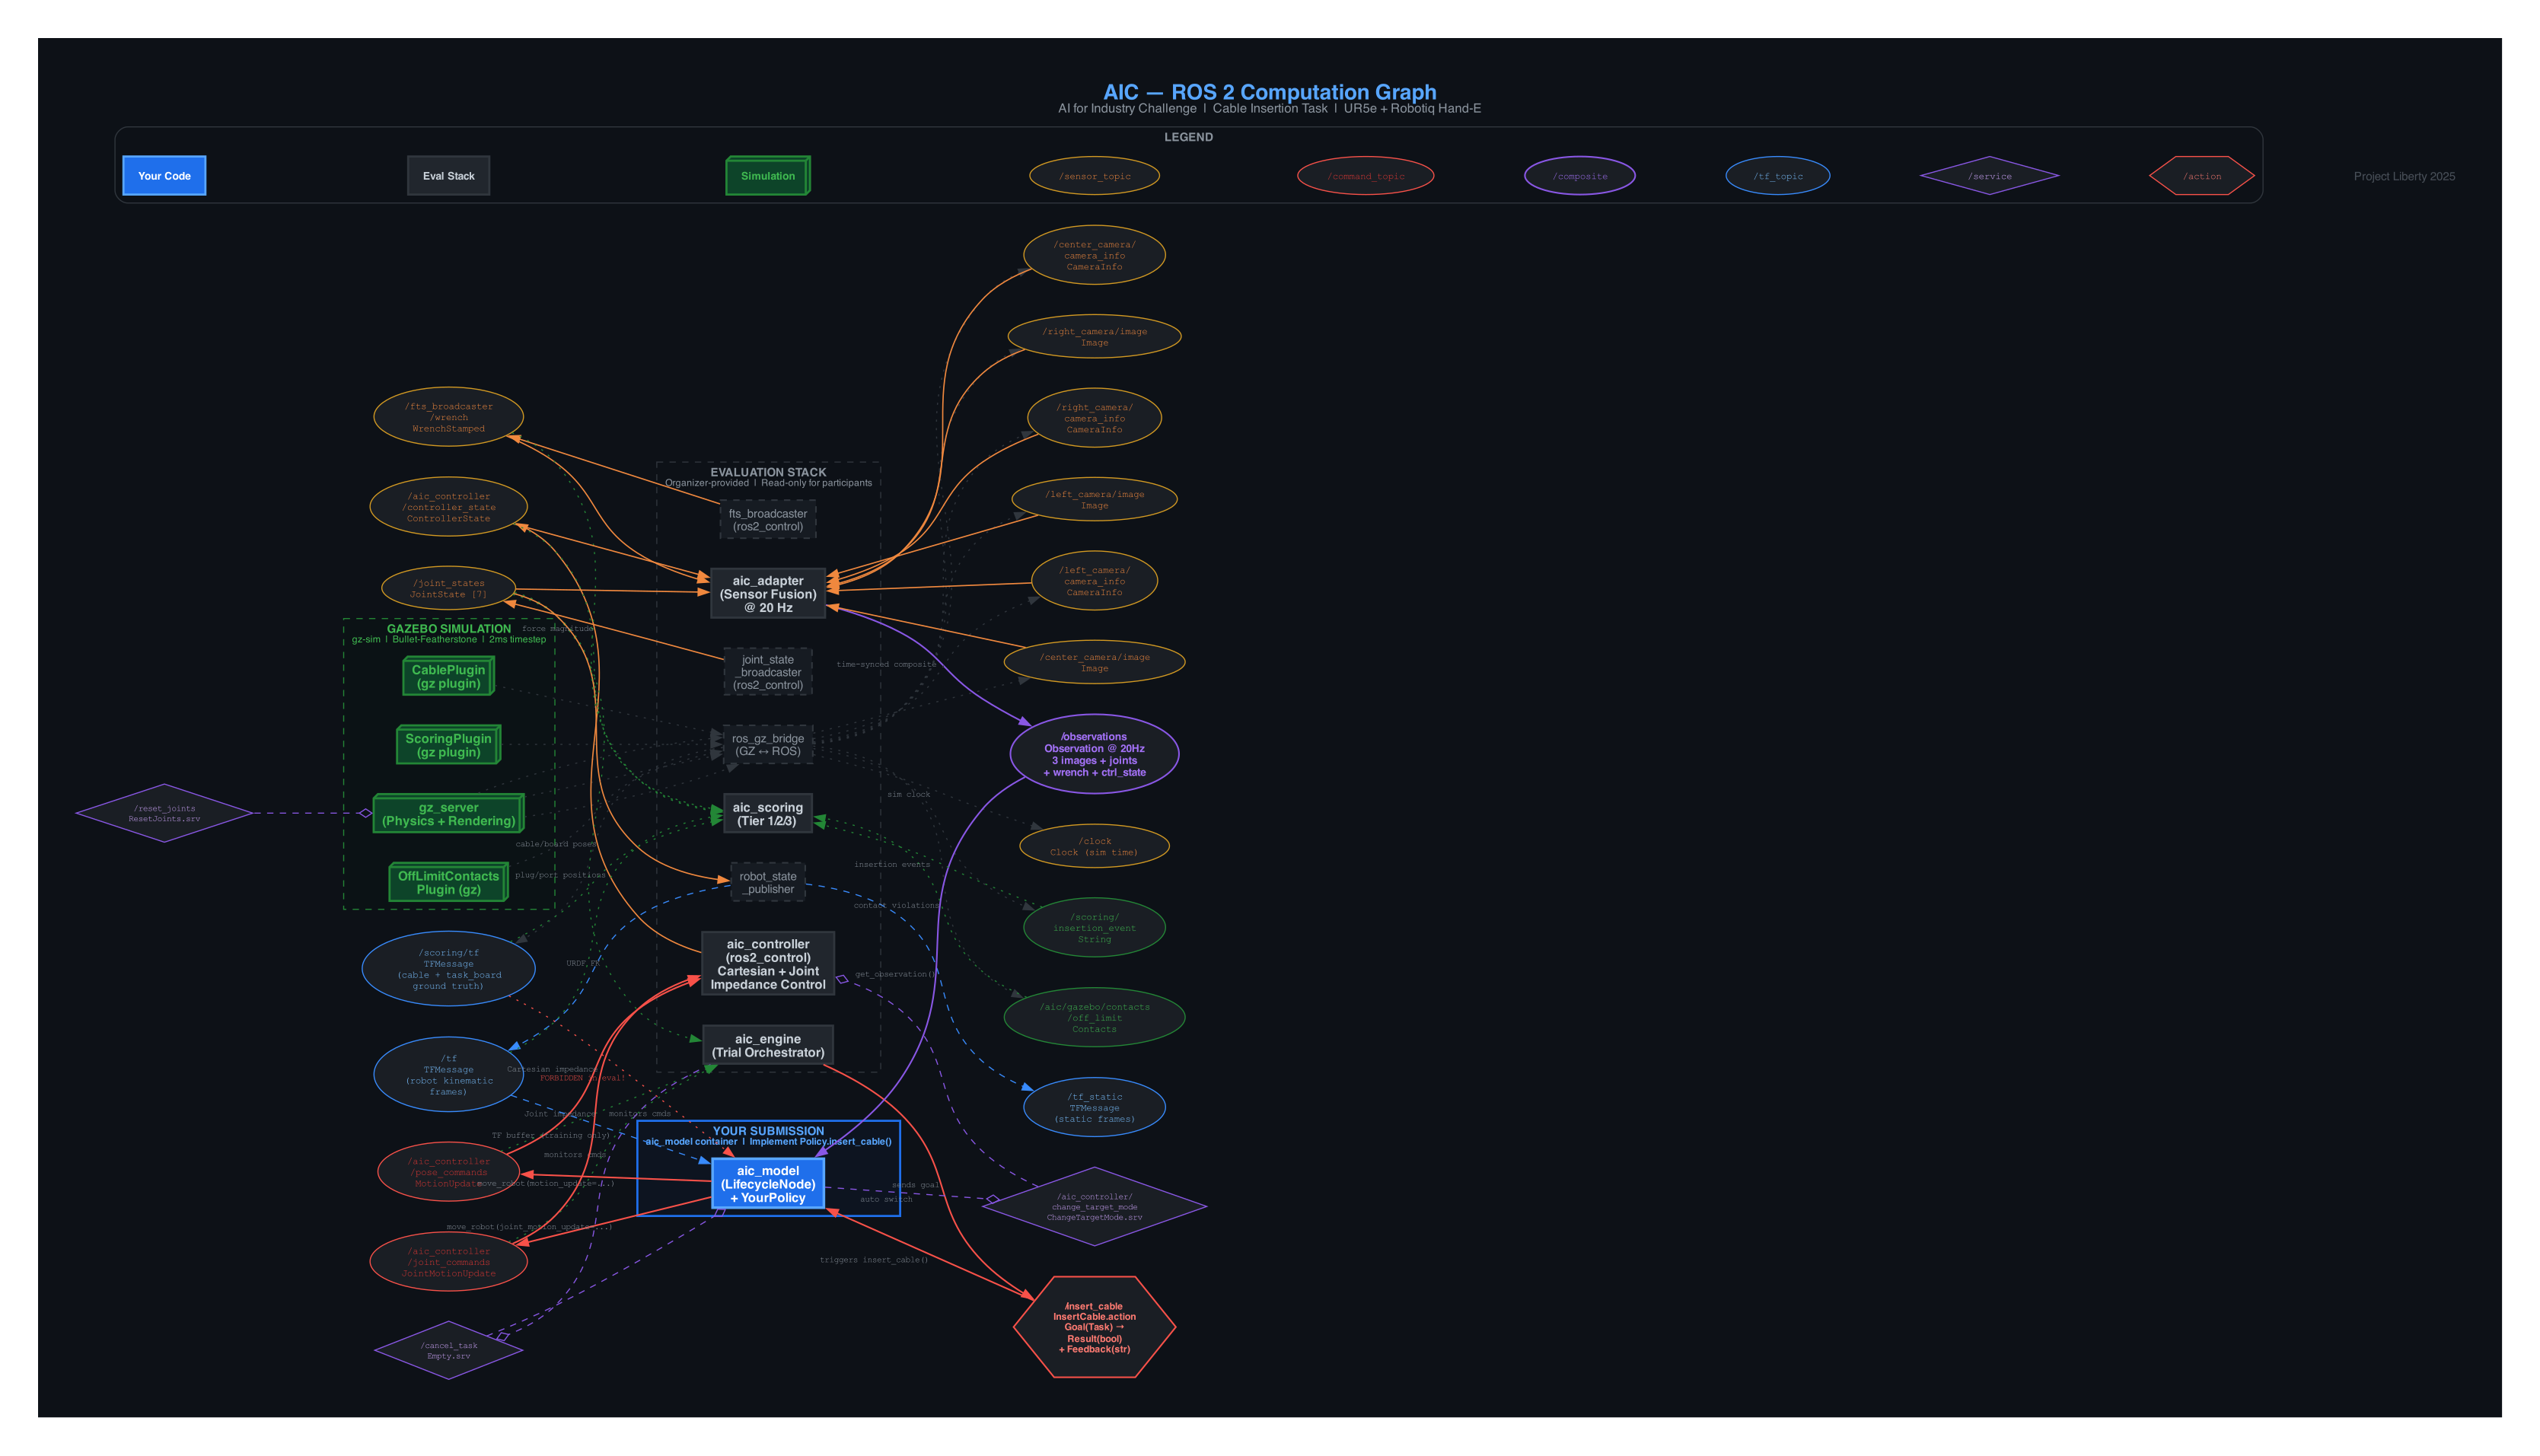

The Python source for this figure:
#!/usr/bin/env python3
"""
AIC (AI for Industry Challenge) — Complete ROS 2 Computation Graph
===================================================================
Generates a comprehensive visualization of all ROS 2 nodes, topics,
services, and actions in the AIC system.

Usage:
    python3 aic_ros2_graph.py

Output:
    aic_ros2_graph.png  (rendered image)
    aic_ros2_graph.pdf  (vector version)
    aic_ros2_graph.gv   (raw DOT source)
"""

import graphviz


def create_aic_graph():
    dot = graphviz.Digraph(
        "AIC_ROS2_Graph",
        comment="AI for Industry Challenge — ROS 2 Computation Graph",
        format="png",
    )

    # ── Global styling ──────────────────────────────────────────────
    dot.attr(
        rankdir="LR",
        bgcolor="#0d1117",
        fontname="Helvetica",
        fontsize="11",
        fontcolor="#c9d1d9",
        label=(
            "<<B><FONT POINT-SIZE='20' COLOR='#58a6ff'>"
            "AIC — ROS 2 Computation Graph</FONT></B>"
            "<BR/><FONT POINT-SIZE='12' COLOR='#8b949e'>"
            "AI for Industry Challenge  |  Cable Insertion Task  |  UR5e + Robotiq Hand-E"
            "</FONT>>"
        ),
        labelloc="t",
        pad="0.5",
        nodesep="0.4",
        ranksep="1.2",
        splines="true",
        overlap="false",
        concentrate="false",
    )

    # Edge defaults — use xlabel so labels always render
    dot.attr("edge", fontname="Courier", fontsize="8", fontcolor="#8b949e")

    # ── Style presets ───────────────────────────────────────────────
    NODE_PARTICIPANT = {
        "shape": "box", "style": "filled,bold", "fillcolor": "#1f6feb",
        "fontcolor": "white", "fontname": "Helvetica-Bold", "fontsize": "12",
        "penwidth": "2.5", "color": "#58a6ff",
    }
    NODE_EVAL = {
        "shape": "box", "style": "filled", "fillcolor": "#21262d",
        "fontcolor": "#c9d1d9", "fontname": "Helvetica-Bold", "fontsize": "12",
        "penwidth": "2", "color": "#30363d",
    }
    NODE_INFRA = {
        "shape": "box", "style": "filled,dashed", "fillcolor": "#161b22",
        "fontcolor": "#8b949e", "fontname": "Helvetica", "fontsize": "11",
        "penwidth": "1.5", "color": "#30363d",
    }
    NODE_SIM = {
        "shape": "box3d", "style": "filled", "fillcolor": "#0d4429",
        "fontcolor": "#3fb950", "fontname": "Helvetica-Bold", "fontsize": "12",
        "penwidth": "2", "color": "#238636",
    }

    TOPIC_SENSOR = {
        "shape": "ellipse", "style": "filled", "fillcolor": "#1a1e24",
        "fontcolor": "#f0883e", "fontname": "Courier", "fontsize": "9",
        "penwidth": "1", "color": "#d29922",
    }
    TOPIC_COMMAND = {
        "shape": "ellipse", "style": "filled", "fillcolor": "#1a1e24",
        "fontcolor": "#da3633", "fontname": "Courier", "fontsize": "9",
        "penwidth": "1", "color": "#f85149",
    }
    TOPIC_COMPOSITE = {
        "shape": "ellipse", "style": "filled,bold", "fillcolor": "#1a1e24",
        "fontcolor": "#a371f7", "fontname": "Courier Bold", "fontsize": "10",
        "penwidth": "1.5", "color": "#8957e5",
    }
    TOPIC_TF = {
        "shape": "ellipse", "style": "filled", "fillcolor": "#1a1e24",
        "fontcolor": "#79c0ff", "fontname": "Courier", "fontsize": "9",
        "penwidth": "1", "color": "#388bfd",
    }
    TOPIC_SCORING = {
        "shape": "ellipse", "style": "filled", "fillcolor": "#1a1e24",
        "fontcolor": "#3fb950", "fontname": "Courier", "fontsize": "9",
        "penwidth": "1", "color": "#238636",
    }

    SVC_STYLE = {
        "shape": "diamond", "style": "filled", "fillcolor": "#1a1e24",
        "fontcolor": "#d2a8ff", "fontname": "Courier", "fontsize": "8",
        "penwidth": "1", "color": "#8957e5",
    }
    ACTION_STYLE = {
        "shape": "hexagon", "style": "filled", "fillcolor": "#1a1e24",
        "fontcolor": "#ff7b72", "fontname": "Courier Bold", "fontsize": "9",
        "penwidth": "1.5", "color": "#f85149",
    }

    # Edge styles (all use xlabel instead of label)
    EDGE_DATA = {"color": "#f0883e", "penwidth": "1.2"}
    EDGE_CMD = {"color": "#f85149", "penwidth": "1.5", "style": "bold"}
    EDGE_TF = {"color": "#388bfd", "penwidth": "1", "style": "dashed"}
    EDGE_SCORE = {"color": "#238636", "penwidth": "1", "style": "dotted"}
    EDGE_SVC = {"color": "#8957e5", "penwidth": "1", "style": "dashed", "arrowhead": "odiamond"}
    EDGE_ACTION = {"color": "#f85149", "penwidth": "1.5", "style": "bold"}
    EDGE_BRIDGE = {"color": "#30363d", "penwidth": "1", "style": "dotted"}
    EDGE_COMPOSITE = {"color": "#8957e5", "penwidth": "1.5"}

    # ================================================================
    #  CLUSTER: SIMULATION (Gazebo)
    # ================================================================
    with dot.subgraph(name="cluster_sim") as sim:
        sim.attr(
            label="<<B>GAZEBO SIMULATION</B><BR/>"
                  "<FONT POINT-SIZE='9'>gz-sim  |  Bullet-Featherstone  |  2ms timestep</FONT>>",
            style="dashed", color="#238636", fontcolor="#3fb950",
            fontname="Helvetica", bgcolor="#0b1215",
        )
        sim.node("gz_server", "gz_server\n(Physics + Rendering)", **NODE_SIM)
        sim.node("gz_scoring_plugin", "ScoringPlugin\n(gz plugin)", **NODE_SIM)
        sim.node("gz_cable_plugin", "CablePlugin\n(gz plugin)", **NODE_SIM)
        sim.node("gz_offlimit_plugin", "OffLimitContacts\nPlugin (gz)", **NODE_SIM)

    # ================================================================
    #  CLUSTER: EVALUATION STACK
    # ================================================================
    with dot.subgraph(name="cluster_eval") as ev:
        ev.attr(
            label="<<B>EVALUATION STACK</B><BR/>"
                  "<FONT POINT-SIZE='9'>Organizer-provided  |  Read-only for participants</FONT>>",
            style="dashed", color="#30363d", fontcolor="#8b949e",
            fontname="Helvetica", bgcolor="#0d1117",
        )
        ev.node("aic_engine", "aic_engine\n(Trial Orchestrator)", **NODE_EVAL)
        ev.node("aic_controller", "aic_controller\n(ros2_control)\nCartesian + Joint\nImpedance Control", **NODE_EVAL)
        ev.node("aic_adapter", "aic_adapter\n(Sensor Fusion)\n@ 20 Hz", **NODE_EVAL)
        ev.node("aic_scoring", "aic_scoring\n(Tier 1/2/3)", **NODE_EVAL)
        ev.node("robot_state_pub", "robot_state\n_publisher", **NODE_INFRA)
        ev.node("joint_state_bc", "joint_state\n_broadcaster\n(ros2_control)", **NODE_INFRA)
        ev.node("fts_broadcaster", "fts_broadcaster\n(ros2_control)", **NODE_INFRA)
        ev.node("ros_gz_bridge", "ros_gz_bridge\n(GZ ↔ ROS)", **NODE_INFRA)

    # ================================================================
    #  CLUSTER: PARTICIPANT MODEL (your code!)
    # ================================================================
    with dot.subgraph(name="cluster_participant") as pt:
        pt.attr(
            label="<<B>YOUR SUBMISSION</B><BR/>"
                  "<FONT POINT-SIZE='9'>aic_model container  |  "
                  "Implement Policy.insert_cable()</FONT>>",
            style="bold", color="#1f6feb", fontcolor="#58a6ff",
            fontname="Helvetica-Bold", bgcolor="#0d1420",
        )
        pt.node("aic_model", "aic_model\n(LifecycleNode)\n+ YourPolicy", **NODE_PARTICIPANT)

    # ================================================================
    #  TOPICS
    # ================================================================
    # Sensor data (orange)
    for cam in ["left", "center", "right"]:
        dot.node(f"t_{cam}_image", f"/{cam}_camera/image\nImage", **TOPIC_SENSOR)
        dot.node(f"t_{cam}_info", f"/{cam}_camera/\ncamera_info\nCameraInfo", **TOPIC_SENSOR)

    dot.node("t_joint_states", "/joint_states\nJointState [7]", **TOPIC_SENSOR)
    dot.node("t_fts_wrench", "/fts_broadcaster\n/wrench\nWrenchStamped", **TOPIC_SENSOR)
    dot.node("t_controller_state", "/aic_controller\n/controller_state\nControllerState", **TOPIC_SENSOR)
    dot.node("t_clock", "/clock\nClock (sim time)", **TOPIC_SENSOR)

    # Composite observation (purple)
    dot.node(
        "t_observations",
        "/observations\nObservation @ 20Hz\n"
        "3 images + joints\n"
        "+ wrench + ctrl_state",
        **TOPIC_COMPOSITE,
    )

    # Commands (red)
    dot.node("t_pose_cmds", "/aic_controller\n/pose_commands\nMotionUpdate", **TOPIC_COMMAND)
    dot.node("t_joint_cmds", "/aic_controller\n/joint_commands\nJointMotionUpdate", **TOPIC_COMMAND)

    # TF (blue)
    dot.node("t_tf", "/tf\nTFMessage\n(robot kinematic\nframes)", **TOPIC_TF)
    dot.node("t_tf_static", "/tf_static\nTFMessage\n(static frames)", **TOPIC_TF)
    dot.node("t_scoring_tf", "/scoring/tf\nTFMessage\n(cable + task_board\nground truth)", **TOPIC_TF)

    # Scoring (green)
    dot.node("t_off_limit", "/aic/gazebo/contacts\n/off_limit\nContacts", **TOPIC_SCORING)
    dot.node("t_insertion", "/scoring/\ninsertion_event\nString", **TOPIC_SCORING)

    # Services (purple diamonds)
    dot.node("s_change_mode", "/aic_controller/\nchange_target_mode\nChangeTargetMode.srv", **SVC_STYLE)
    dot.node("s_cancel_task", "/cancel_task\nEmpty.srv", **SVC_STYLE)
    dot.node("s_reset_joints", "/reset_joints\nResetJoints.srv", **SVC_STYLE)

    # Actions (red hexagons)
    dot.node(
        "a_insert_cable",
        "/insert_cable\nInsertCable.action\nGoal(Task) →\nResult(bool)\n+ Feedback(str)",
        **ACTION_STYLE,
    )

    # ================================================================
    #  EDGES: Gazebo → ROS bridge → topics
    # ================================================================
    for cam in ["left", "center", "right"]:
        dot.edge("gz_server", "ros_gz_bridge", **EDGE_BRIDGE)
    # (single bridge edge is cleaner — the bridge fans out)
    for cam in ["left", "center", "right"]:
        dot.edge("ros_gz_bridge", f"t_{cam}_image", **EDGE_BRIDGE)
        dot.edge("ros_gz_bridge", f"t_{cam}_info", **EDGE_BRIDGE)

    dot.edge("ros_gz_bridge", "t_clock", xlabel="sim clock", **EDGE_BRIDGE)
    dot.edge("gz_offlimit_plugin", "ros_gz_bridge", **EDGE_BRIDGE)
    dot.edge("ros_gz_bridge", "t_off_limit", **EDGE_BRIDGE)
    dot.edge("gz_scoring_plugin", "ros_gz_bridge", **EDGE_BRIDGE)
    dot.edge("ros_gz_bridge", "t_scoring_tf", xlabel="cable/board poses", **EDGE_BRIDGE)
    dot.edge("gz_cable_plugin", "ros_gz_bridge", **EDGE_BRIDGE)
    dot.edge("ros_gz_bridge", "t_insertion", **EDGE_BRIDGE)

    # ================================================================
    #  EDGES: ros2_control broadcasters
    # ================================================================
    dot.edge("joint_state_bc", "t_joint_states", **EDGE_DATA)
    dot.edge("fts_broadcaster", "t_fts_wrench", **EDGE_DATA)

    # ================================================================
    #  EDGES: robot_state_publisher
    # ================================================================
    dot.edge("robot_state_pub", "t_tf", xlabel="URDF FK", **EDGE_TF)
    dot.edge("robot_state_pub", "t_tf_static", **EDGE_TF)
    dot.edge("t_joint_states", "robot_state_pub", **EDGE_DATA)

    # ================================================================
    #  EDGES: aic_controller
    # ================================================================
    dot.edge("t_pose_cmds", "aic_controller", xlabel="Cartesian impedance", **EDGE_CMD)
    dot.edge("t_joint_cmds", "aic_controller", xlabel="Joint impedance", **EDGE_CMD)
    dot.edge("aic_controller", "t_controller_state", **EDGE_DATA)
    dot.edge("s_change_mode", "aic_controller", **EDGE_SVC)

    # ================================================================
    #  EDGES: aic_adapter (sensor fusion → composite observation)
    # ================================================================
    for cam in ["left", "center", "right"]:
        dot.edge(f"t_{cam}_image", "aic_adapter", **EDGE_DATA)
        dot.edge(f"t_{cam}_info", "aic_adapter", **EDGE_DATA)

    dot.edge("t_joint_states", "aic_adapter", **EDGE_DATA)
    dot.edge("t_fts_wrench", "aic_adapter", **EDGE_DATA)
    dot.edge("t_controller_state", "aic_adapter", **EDGE_DATA)
    dot.edge("aic_adapter", "t_observations", xlabel="time-synced composite", **EDGE_COMPOSITE)

    # ================================================================
    #  EDGES: aic_model (YOUR CODE — the critical data flow)
    # ================================================================
    dot.edge("t_observations", "aic_model", xlabel="get_observation()", **EDGE_COMPOSITE)
    dot.edge("aic_model", "t_pose_cmds",
             xlabel="move_robot(motion_update=...)", **EDGE_CMD)
    dot.edge("aic_model", "t_joint_cmds",
             xlabel="move_robot(joint_motion_update=...)", **EDGE_CMD)
    dot.edge("aic_model", "s_change_mode", xlabel="auto switch", **EDGE_SVC)
    dot.edge("t_tf", "aic_model",
             xlabel="TF buffer (training only)",
             **EDGE_TF)
    dot.edge("t_scoring_tf", "aic_model",
             xlabel="FORBIDDEN in eval!",
             style="dotted", color="#f85149",
             fontcolor="#f85149", fontname="Courier", fontsize="8", penwidth="1")

    # ================================================================
    #  EDGES: aic_engine (orchestrator)
    # ================================================================
    dot.edge("aic_engine", "a_insert_cable", xlabel="sends goal", **EDGE_ACTION)
    dot.edge("a_insert_cable", "aic_model", xlabel="triggers insert_cable()", **EDGE_ACTION)
    dot.edge("t_joint_cmds", "aic_engine", xlabel="monitors cmds", **EDGE_SCORE)
    dot.edge("t_pose_cmds", "aic_engine", xlabel="monitors cmds", **EDGE_SCORE)
    dot.edge("t_joint_states", "aic_engine", **EDGE_SCORE)

    # ================================================================
    #  EDGES: aic_scoring
    # ================================================================
    dot.edge("t_scoring_tf", "aic_scoring", xlabel="plug/port positions", **EDGE_SCORE)
    dot.edge("t_off_limit", "aic_scoring", xlabel="contact violations", **EDGE_SCORE)
    dot.edge("t_fts_wrench", "aic_scoring", xlabel="force magnitude", **EDGE_SCORE)
    dot.edge("t_joint_states", "aic_scoring", **EDGE_SCORE)
    dot.edge("t_tf", "aic_scoring", **EDGE_SCORE)
    dot.edge("t_insertion", "aic_scoring", xlabel="insertion events", **EDGE_SCORE)
    dot.edge("t_controller_state", "aic_scoring", **EDGE_SCORE)

    # ================================================================
    #  EDGES: Services
    # ================================================================
    dot.edge("aic_engine", "s_cancel_task", **EDGE_SVC)
    dot.edge("s_cancel_task", "aic_model", **EDGE_SVC)
    dot.edge("s_reset_joints", "gz_server", **EDGE_SVC)

    # ================================================================
    #  LEGEND
    # ================================================================
    with dot.subgraph(name="cluster_legend") as lg:
        lg.attr(
            label="<<B>LEGEND</B>>",
            style="rounded", color="#30363d", fontcolor="#8b949e",
            fontname="Helvetica", bgcolor="#0d1117", rank="sink",
        )
        lg.node("leg_participant", "  Your Code  ", shape="box", style="filled,bold",
                fillcolor="#1f6feb", fontcolor="white", fontname="Helvetica-Bold",
                fontsize="10", penwidth="2", color="#58a6ff")
        lg.node("leg_eval", "  Eval Stack  ", shape="box", style="filled",
                fillcolor="#21262d", fontcolor="#c9d1d9", fontname="Helvetica-Bold",
                fontsize="10", penwidth="2", color="#30363d")
        lg.node("leg_sim", "  Simulation  ", shape="box3d", style="filled",
                fillcolor="#0d4429", fontcolor="#3fb950", fontname="Helvetica-Bold",
                fontsize="10", penwidth="2", color="#238636")
        lg.node("leg_topic_sensor", "  /sensor_topic  ", shape="ellipse", style="filled",
                fillcolor="#1a1e24", fontcolor="#f0883e", fontname="Courier",
                fontsize="9", color="#d29922")
        lg.node("leg_topic_cmd", "  /command_topic  ", shape="ellipse", style="filled",
                fillcolor="#1a1e24", fontcolor="#da3633", fontname="Courier",
                fontsize="9", color="#f85149")
        lg.node("leg_topic_comp", "  /composite  ", shape="ellipse", style="filled,bold",
                fillcolor="#1a1e24", fontcolor="#a371f7", fontname="Courier",
                fontsize="9", penwidth="1.5", color="#8957e5")
        lg.node("leg_topic_tf", "  /tf_topic  ", shape="ellipse", style="filled",
                fillcolor="#1a1e24", fontcolor="#79c0ff", fontname="Courier",
                fontsize="9", color="#388bfd")
        lg.node("leg_svc", "  /service  ", shape="diamond", style="filled",
                fillcolor="#1a1e24", fontcolor="#d2a8ff", fontname="Courier",
                fontsize="9", color="#8957e5")
        lg.node("leg_action", "  /action  ", shape="hexagon", style="filled",
                fillcolor="#1a1e24", fontcolor="#ff7b72", fontname="Courier",
                fontsize="9", color="#f85149")

        lg.edge("leg_participant", "leg_eval", style="invis")
        lg.edge("leg_eval", "leg_sim", style="invis")
        lg.edge("leg_sim", "leg_topic_sensor", style="invis")
        lg.edge("leg_topic_sensor", "leg_topic_cmd", style="invis")
        lg.edge("leg_topic_cmd", "leg_topic_comp", style="invis")
        lg.edge("leg_topic_comp", "leg_topic_tf", style="invis")
        lg.edge("leg_topic_tf", "leg_svc", style="invis")
        lg.edge("leg_svc", "leg_action", style="invis")

    # ================================================================
    #  WATERMARK: Bottom-right
    # ================================================================
    dot.node(
        "watermark",
        "<<FONT POINT-SIZE='11' COLOR='#484f58'>"
        "Project Liberty 2025</FONT>>",
        shape="plaintext", fontname="Helvetica",
    )
    # Pin it below everything via invisible edges from the legend
    dot.edge("leg_action", "watermark", style="invis")

    return dot


if __name__ == "__main__":
    import os
    import subprocess
    import sys

    script_dir = os.path.dirname(os.path.abspath(__file__))
    dot = create_aic_graph()

    dot_path = os.path.join(script_dir, "aic_ros2_graph")
    dot.render(dot_path, format="png", cleanup=False)
    dot.render(dot_path, format="pdf", cleanup=False)

    print(f"Generated:")
    print(f"  {dot_path}.gv   (DOT source — editable)")
    print(f"  {dot_path}.png  (raster image)")
    print(f"  {dot_path}.pdf  (vector — zoom infinitely)")
    print()

    # Auto-open on macOS
    png_path = f"{dot_path}.png"
    if sys.platform == "darwin" and os.path.exists(png_path):
        subprocess.run(["open", png_path])
        print("Opened PNG in Preview.")
